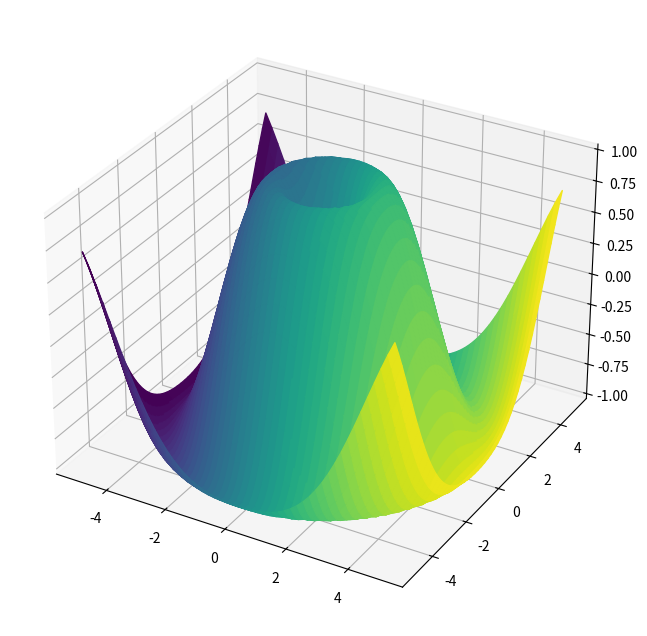

Reproduce this figure in Python. (Note: this script raises an exception after producing the figure.)
import numpy as np 
import matplotlib.pyplot as plt
from mpl_toolkits.mplot3d import Axes3D 

x = np.linspace(-5.0, 5.0, endpoint = 'true', num = 50)
y = np.linspace(-5.0, 5.0, endpoint = 'true', num = 50)

X,Y = np.meshgrid(x,y)
Z = np.sqrt(X**2 + Y**2 )
Z = np.sin(Z)
C = np.linspace(0.0,10.0, num = Z.size)
C = np.reshape(C, np.shape(Z), 'F')
scamap = plt.cm.ScalarMappable(cmap = 'viridis')
colors = scamap.to_rgba(C)
fig = plt.figure(figsize = (10.0,8.0))
ax= plt.axes(projection = '3d')
ax.plot_surface(X,Y,Z, facecolors = colors, cmap = 'viridis')
fig.colorbar(scamap)
plt.show()
